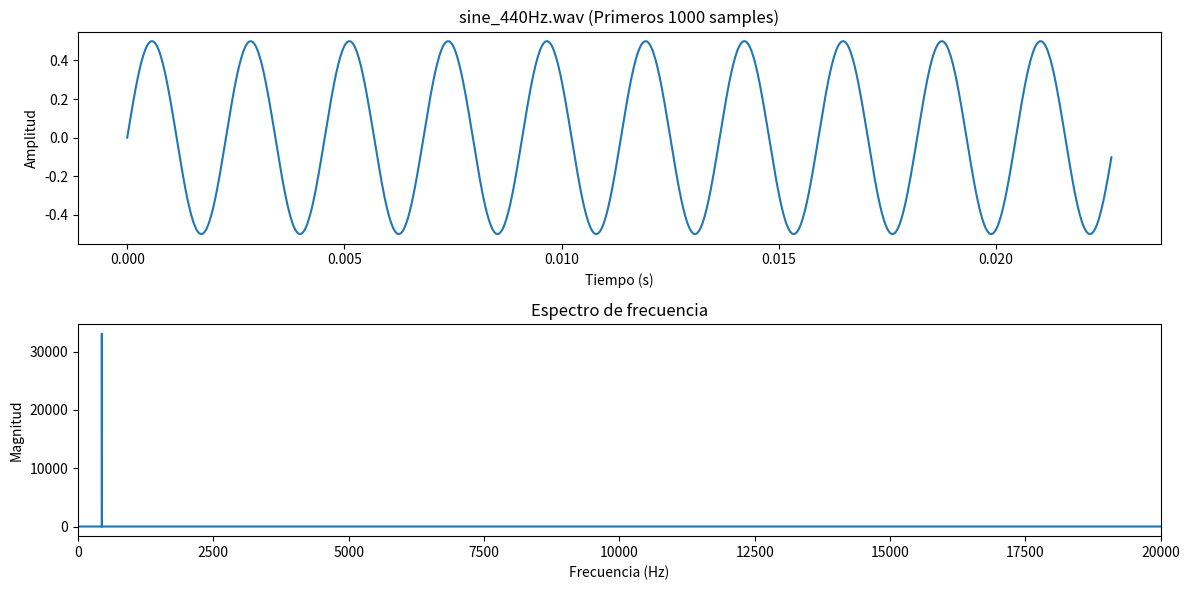
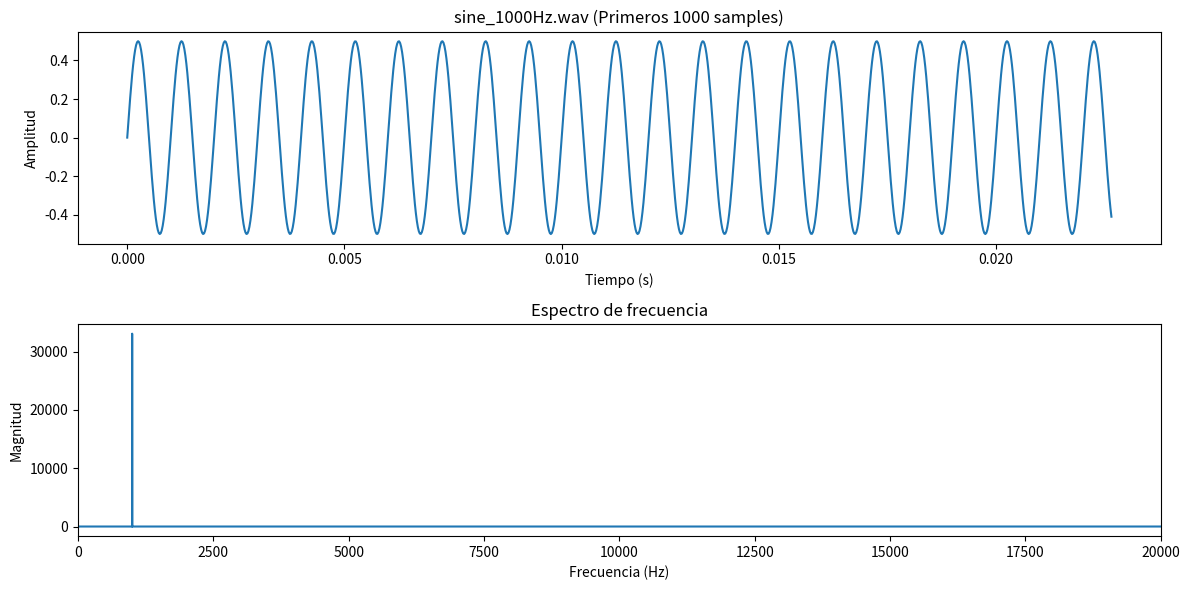
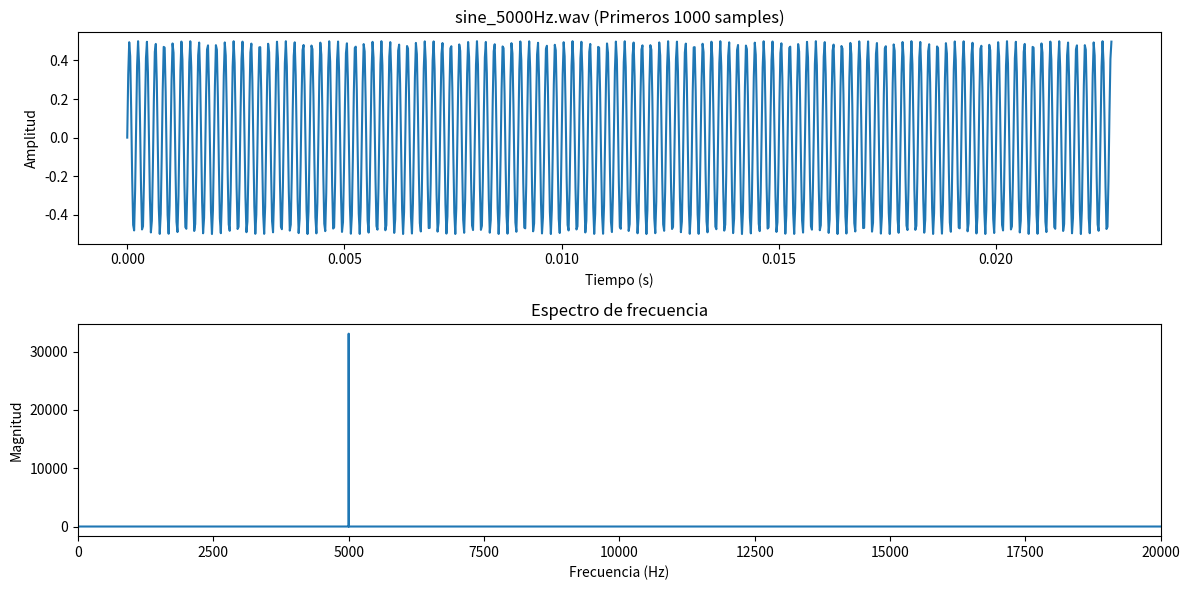
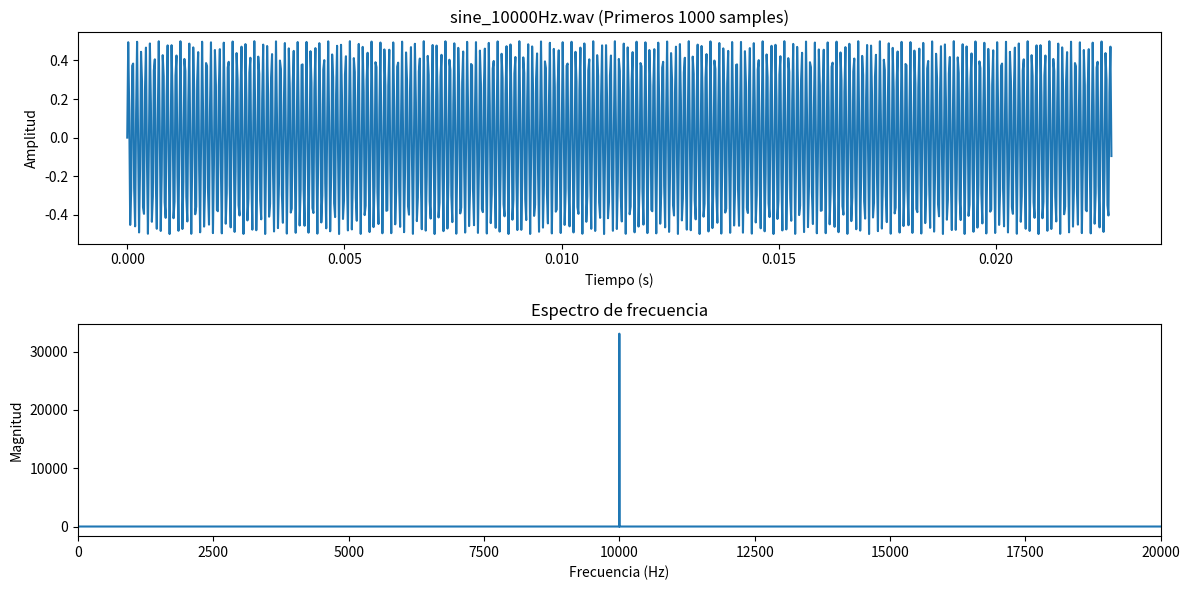

Write Python code to recreate these figures, in order.
import numpy as np
from scipy.io import wavfile
import matplotlib.pyplot as plt
from scipy import signal

# Configuración
fs = 44100  # Frecuencia de muestreo (debe coincidir con tu ecualizador)
duration = 3  # Duración en segundos
output_folder = "test_audios"

# Crear carpeta si no existe
import os
os.makedirs(output_folder, exist_ok=True)

def generate_sine_wave(freq, duration=duration, fs=fs):
    """Genera un tono sinusoidal puro"""
    t = np.linspace(0, duration, int(fs * duration), False)
    audio = 0.5 * np.sin(2 * np.pi * freq * t)
    return audio

def generate_white_noise(duration=duration, fs=fs):
    """Genera ruido blanco (todo el espectro de frecuencias)"""
    return np.random.uniform(-0.5, 0.5, size=int(fs * duration))

def generate_chirp(start_freq, end_freq, duration=duration, fs=fs):
    """Genera un chirp (frecuencia que varía linealmente)"""
    t = np.linspace(0, duration, int(fs * duration), False)
    audio = 0.5 * signal.chirp(t, start_freq, duration, end_freq)
    return audio

def generate_multitone(frequencies, duration=duration, fs=fs):
    """Genera una señal con múltiples tonos simultáneos"""
    t = np.linspace(0, duration, int(fs * duration), False)
    audio = np.zeros_like(t)
    for freq in frequencies:
        audio += 0.2 * np.sin(2 * np.pi * freq * t)
    return audio

def save_audio(filename, audio, fs=fs):
    """Guarda el audio como archivo WAV"""
    # Normalizar a int16
    audio_int16 = np.int16(audio * 32767)
    wavfile.write(filename, fs, audio_int16)
    print(f"Audio guardado: {filename}")

def plot_audio(audio, title, fs=fs):
    """Muestra la señal y su espectro"""
    plt.figure(figsize=(12, 6))
    
    # Señal temporal
    plt.subplot(2, 1, 1)
    time = np.linspace(0, len(audio)/fs, len(audio))
    plt.plot(time[:1000], audio[:1000])  # Mostrar solo los primeros 1000 samples
    plt.title(f"{title} (Primeros 1000 samples)")
    plt.xlabel("Tiempo (s)")
    plt.ylabel("Amplitud")
    
    # Espectro
    plt.subplot(2, 1, 2)
    fft = np.fft.fft(audio)
    freqs = np.fft.fftfreq(len(audio), 1/fs)
    plt.plot(freqs[:len(freqs)//2], np.abs(fft[:len(fft)//2]))
    plt.title("Espectro de frecuencia")
    plt.xlabel("Frecuencia (Hz)")
    plt.ylabel("Magnitud")
    plt.xlim(0, 20000)
    
    plt.tight_layout()
    plt.show()

# Generar audios de prueba
test_audios = {
    # Tonos puros
    "sine_440Hz.wav": generate_sine_wave(440),
    "sine_1000Hz.wav": generate_sine_wave(1000),
    "sine_5000Hz.wav": generate_sine_wave(5000),
    "sine_10000Hz.wav": generate_sine_wave(10000),
    
    # Ruido
    "white_noise.wav": generate_white_noise(),
    
    # Chirps
    "chirp_100-10000Hz.wav": generate_chirp(100, 10000),
    "chirp_5000-1000Hz.wav": generate_chirp(5000, 1000),  # Chirp descendente
    
    # Multitonos
    "multitone_250-1000-4000Hz.wav": generate_multitone([250, 1000, 4000]),
    "multitone_50-500-5000-15000Hz.wav": generate_multitone([50, 500, 5000, 15000]),
}

# Generar y guardar todos los audios
for filename, audio in test_audios.items():
    full_path = os.path.join(output_folder, filename)
    save_audio(full_path, audio)
    
    # Mostrar gráficos para los primeros 4 audios
    if list(test_audios.keys()).index(filename) < 4:
        plot_audio(audio, filename)

print("\n¡Todos los audios de prueba han sido generados!")
print(f"Puedes encontrarlos en la carpeta: '{output_folder}'")